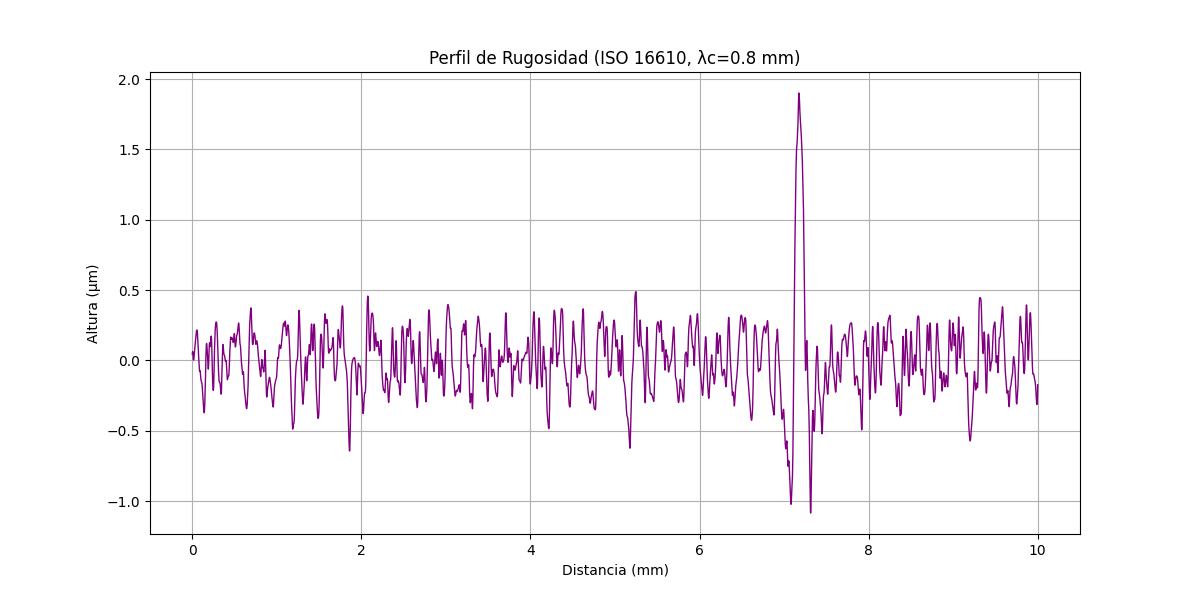

The file beside this chart, header and first rows:
x (mm), altura (µm)
0.000000000, 0.04575
0.000356, 0.04797
0.0007121, 0.05098
0.001068, 0.05319
0.001424, 0.05501
0.00178, 0.05682
0.002136, 0.05904
0.002492, 0.06045
0.002848, 0.06187
0.003204, 0.06289
0.00356, 0.0635
0.003916, 0.06412
0.004273, 0.06394
0.004629, 0.06376
0.004985, 0.06318
0.005341, 0.0626
0.005697, 0.06162
0.006053, 0.05944
0.006409, 0.05806
0.006765, 0.05628
0.007121, 0.0529
0.007477, 0.05072
0.007833, 0.04854
0.008189, 0.04597
0.008545, 0.04179
0.008901, 0.03881
0.009257, 0.03624
0.009613, 0.03166
0.009969, 0.02909
0.01033, 0.02651
0.01068, 0.02354
0.01104, 0.01977
0.01139, 0.01759
0.01175, 0.01502
0.01211, 0.01325
0.01246, 0.01028
0.01282, 0.008505
0.01317, 0.007134
0.01353, 0.005363
0.01389, 0.004393
0.01424, 0.003823
0.0146, 0.003253
0.01495, 0.002684
0.01531, 0.002516
0.01567, 0.002747
0.01602, 0.00338
0.01638, 0.004012
0.01673, 0.005045
0.01709, 0.006078
0.01745, 0.007512
0.0178, 0.008946
0.01816, 0.01038
0.01851, 0.01181
0.01887, 0.01405
0.01923, 0.01549
0.01958, 0.01692
0.01994, 0.01916
0.02029, 0.02099
0.02065, 0.02283
0.02101, 0.02427
... 28,027 more rows
